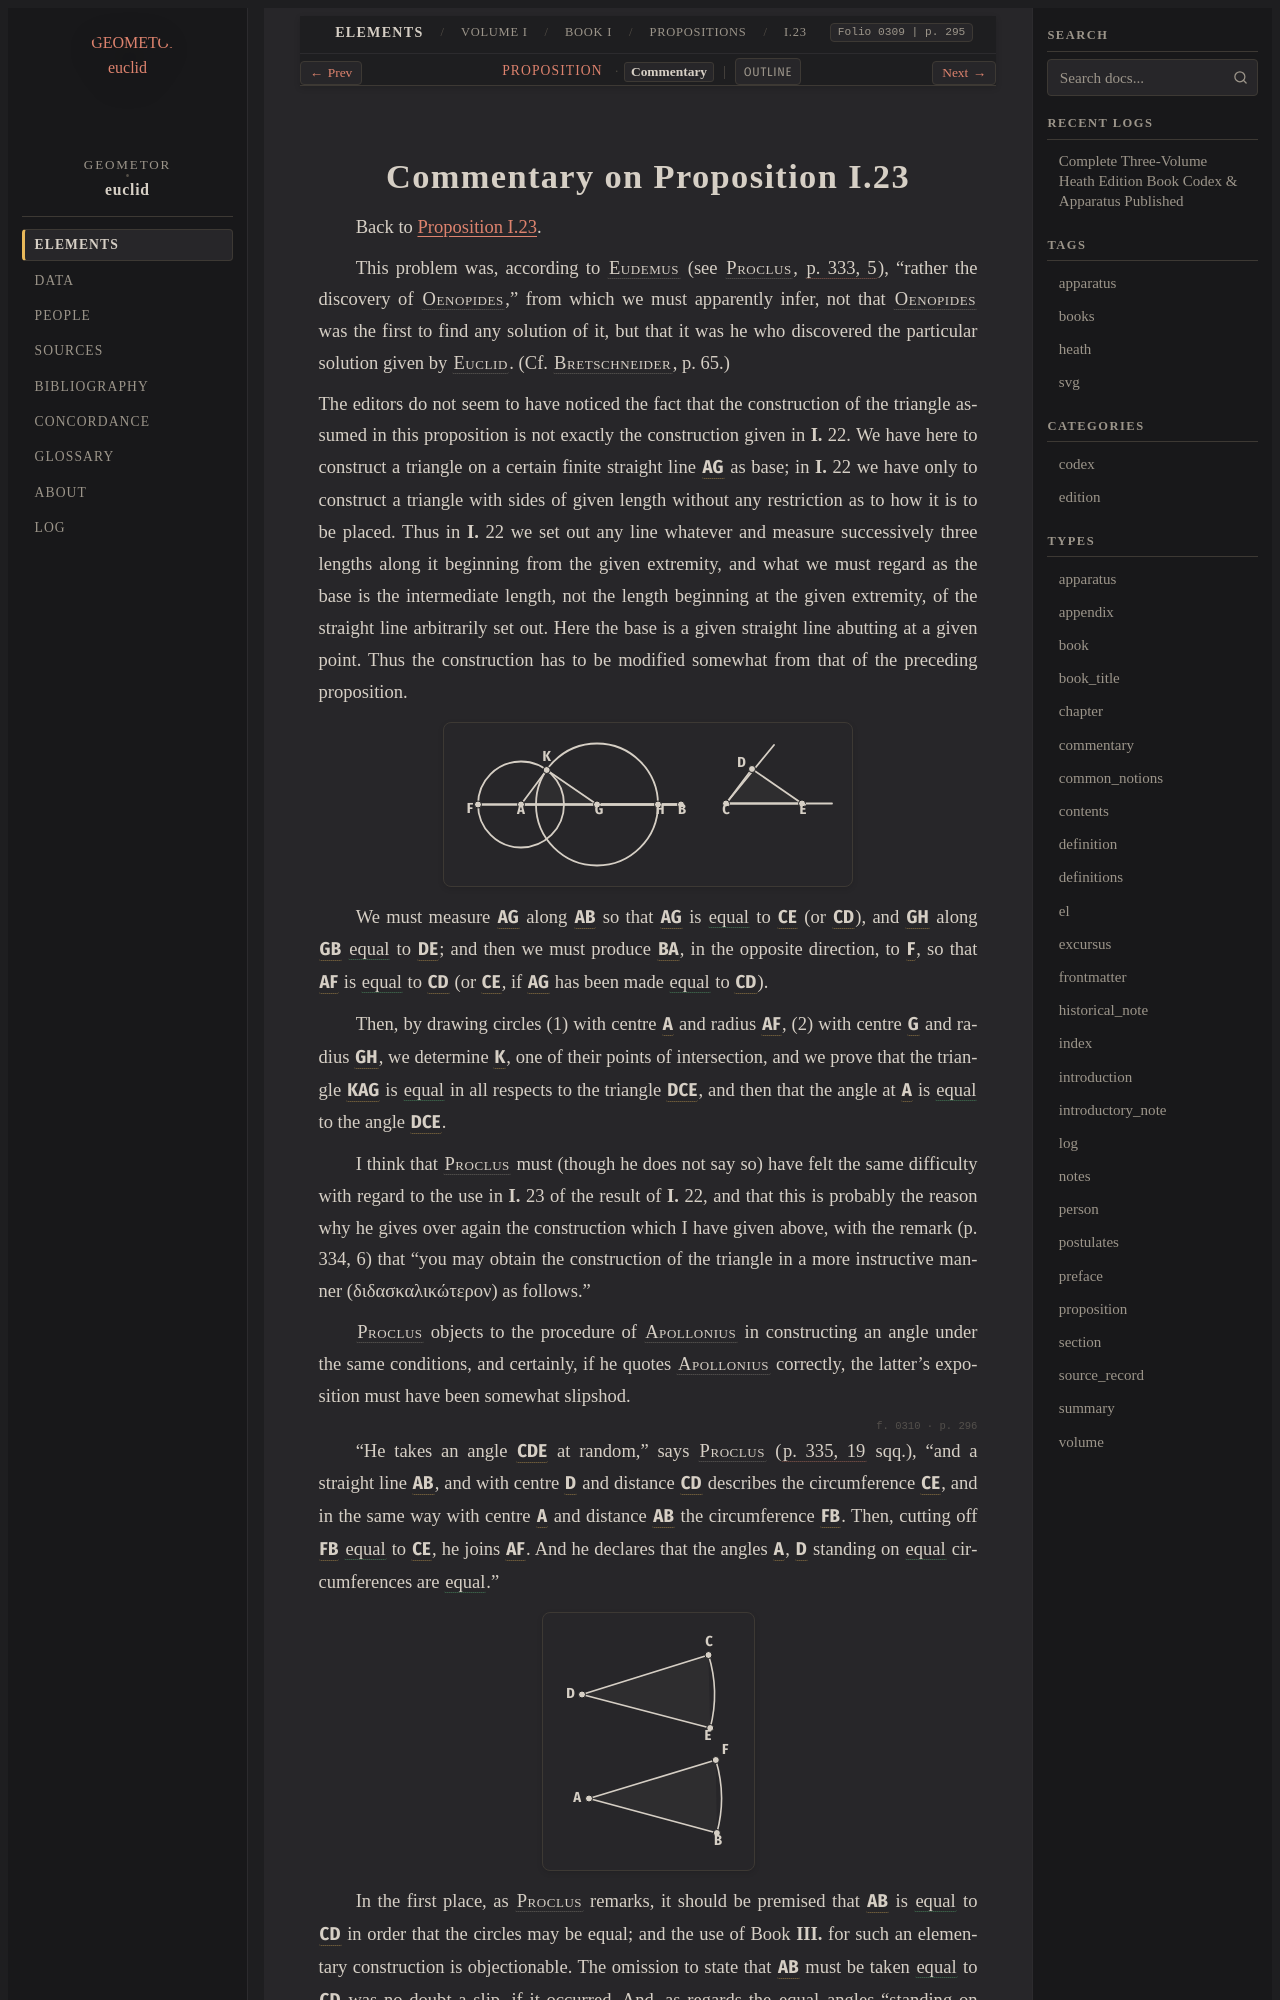

repository: geometor/euclid · page: heath/volume_I/book_i/propositions/23/commentary.html · generator: sphinx

:canonical_id: I.23.commentary
:volume: I
:book: I
:proposition: 23
:type: commentary
:title: Commentary on Proposition I.23
:folios: 0309, 0310
:folio: 0309
:page: 295
:pages: 295, 296

.. _I.23.commentary:
